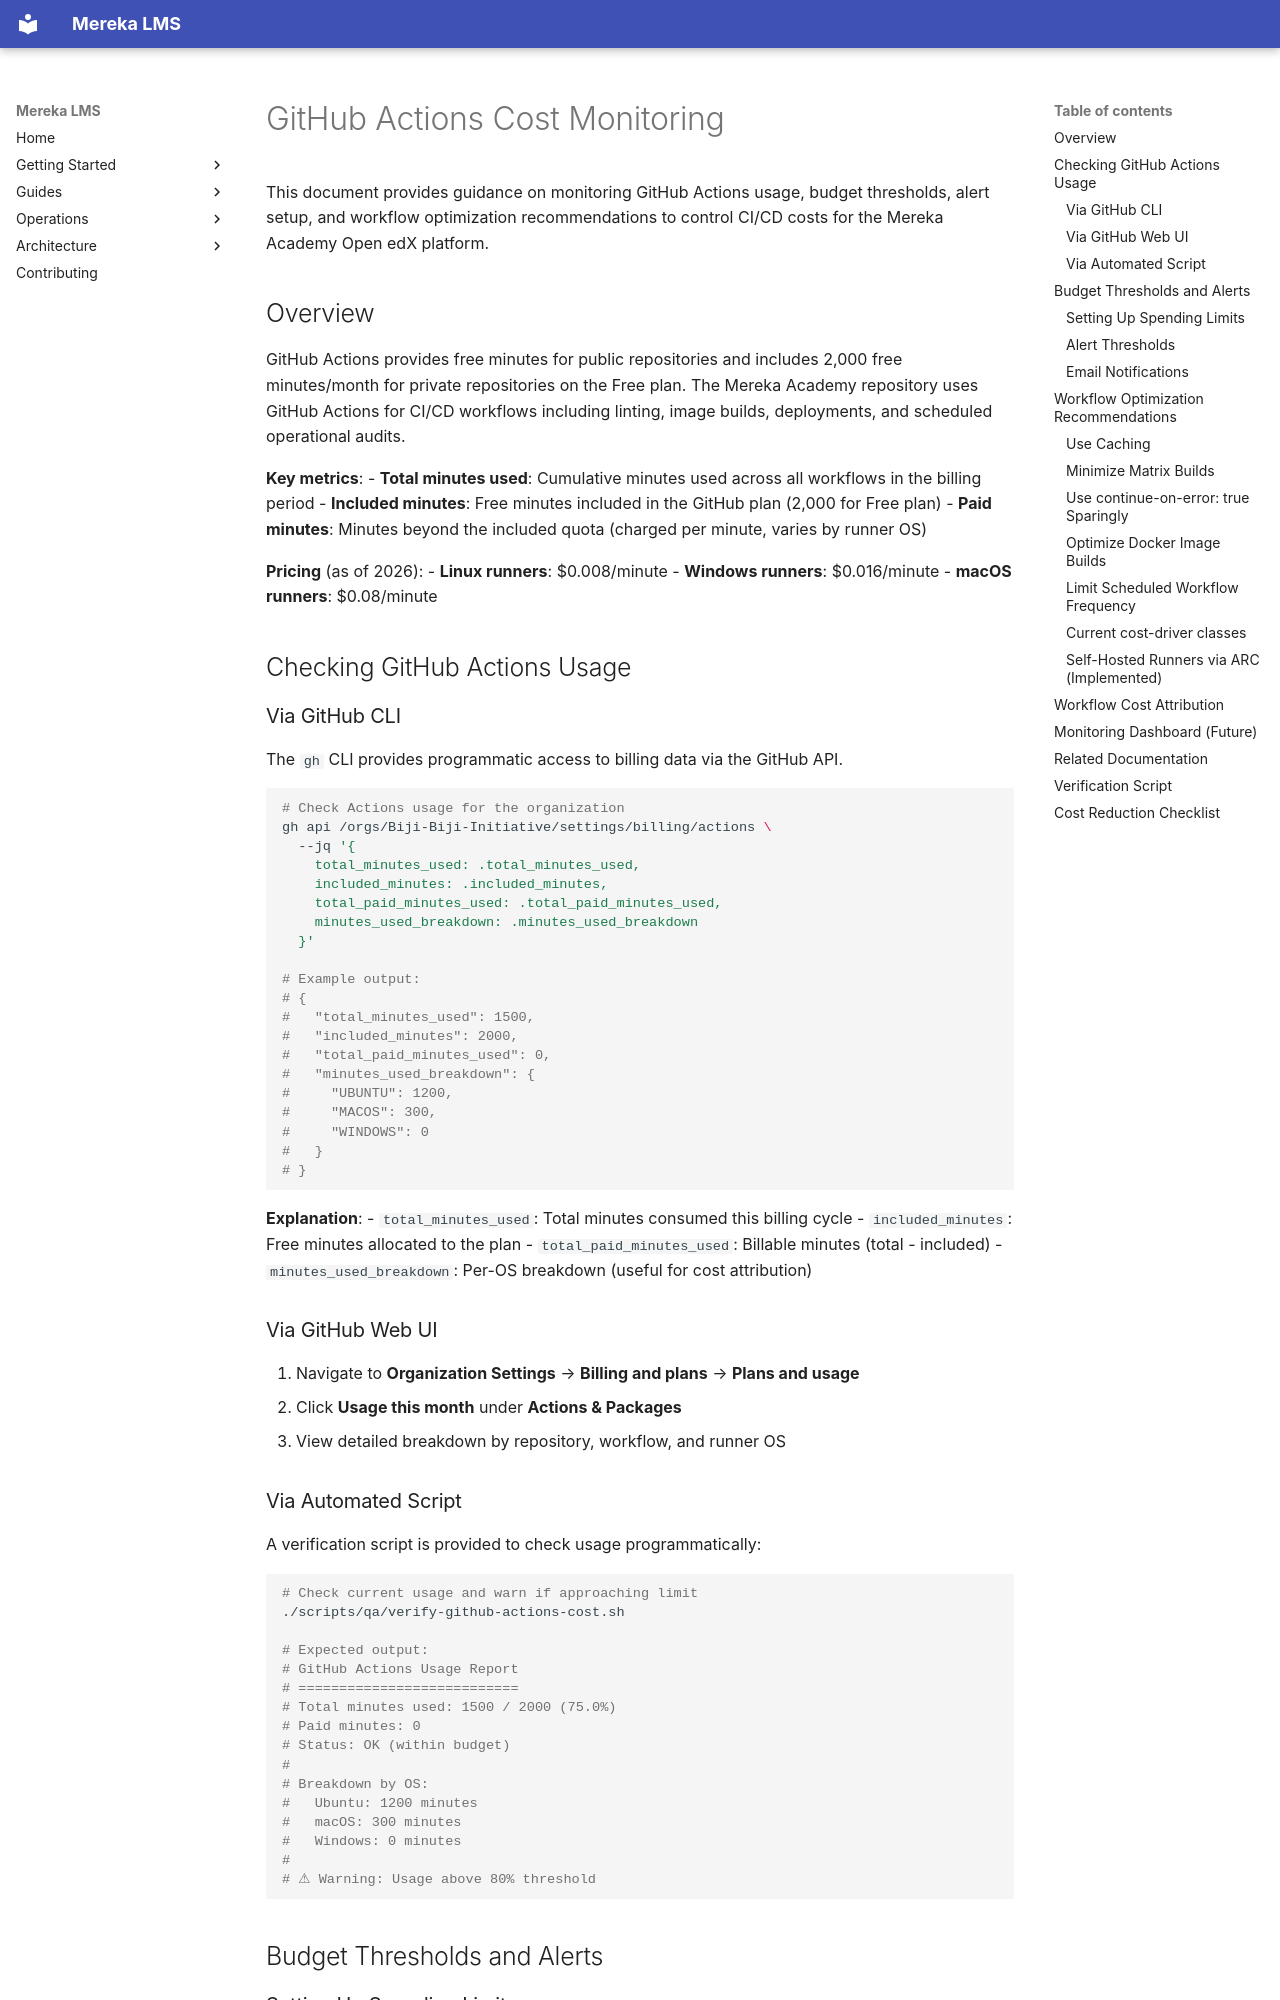

repository: lifeofgurpreet/mereka-lms-prototype · page: reference/operations/GITHUB_ACTIONS_COST_MONITORING/index.html · generator: mkdocs

# GitHub Actions Cost Monitoring

<!-- Last verified: 2026-02-14 -->

This document provides guidance on monitoring GitHub Actions usage, budget thresholds, alert setup, and workflow optimization recommendations to control CI/CD costs for the Mereka Academy Open edX platform.

## Overview

GitHub Actions provides free minutes for public repositories and includes 2,000 free minutes/month for private repositories on the Free plan. The Mereka Academy repository uses GitHub Actions for CI/CD workflows including linting, image builds, deployments, and scheduled operational audits.

**Key metrics**:
- **Total minutes used**: Cumulative minutes used across all workflows in the billing period
- **Included minutes**: Free minutes included in the GitHub plan (2,000 for Free plan)
- **Paid minutes**: Minutes beyond the included quota (charged per minute, varies by runner OS)

**Pricing** (as of 2026):
- **Linux runners**: $0.008/minute
- **Windows runners**: $0.016/minute
- **macOS runners**: $0.08/minute

## Checking GitHub Actions Usage

### Via GitHub CLI

The `gh` CLI provides programmatic access to billing data via the GitHub API.

```bash
# Check Actions usage for the organization
gh api /orgs/Biji-Biji-Initiative/settings/billing/actions \
  --jq '{
    total_minutes_used: .total_minutes_used,
    included_minutes: .included_minutes,
    total_paid_minutes_used: .total_paid_minutes_used,
    minutes_used_breakdown: .minutes_used_breakdown
  }'

# Example output:
# {
#   "total_minutes_used": 1500,
#   "included_minutes": 2000,
#   "total_paid_minutes_used": 0,
#   "minutes_used_breakdown": {
#     "UBUNTU": 1200,
#     "MACOS": 300,
#     "WINDOWS": 0
#   }
# }
```

**Explanation**:
- `total_minutes_used`: Total minutes consumed this billing cycle
- `included_minutes`: Free minutes allocated to the plan
- `total_paid_minutes_used`: Billable minutes (total - included)
- `minutes_used_breakdown`: Per-OS breakdown (useful for cost attribution)

### Via GitHub Web UI

1. Navigate to **Organization Settings** → **Billing and plans** → **Plans and usage**
2. Click **Usage this month** under **Actions & Packages**
3. View detailed breakdown by repository, workflow, and runner OS

### Via Automated Script

A verification script is provided to check usage programmatically:

```bash
# Check current usage and warn if approaching limit
./scripts/qa/verify-github-actions-cost.sh

# Expected output:
# GitHub Actions Usage Report
# ===========================
# Total minutes used: 1500 / 2000 (75.0%)
# Paid minutes: 0
# Status: OK (within budget)
#
# Breakdown by OS:
#   Ubuntu: 1200 minutes
#   macOS: 300 minutes
#   Windows: 0 minutes
#
# ⚠ Warning: Usage above 80% threshold
```

## Budget Thresholds and Alerts
